Run: headless pygame with SDL's dummy video driver; simulated clock (each Clock.tick advances the game by its frame time, no real sleeping); random seed 0; keys injected as events and as key.get_pressed() state; no mouse input.
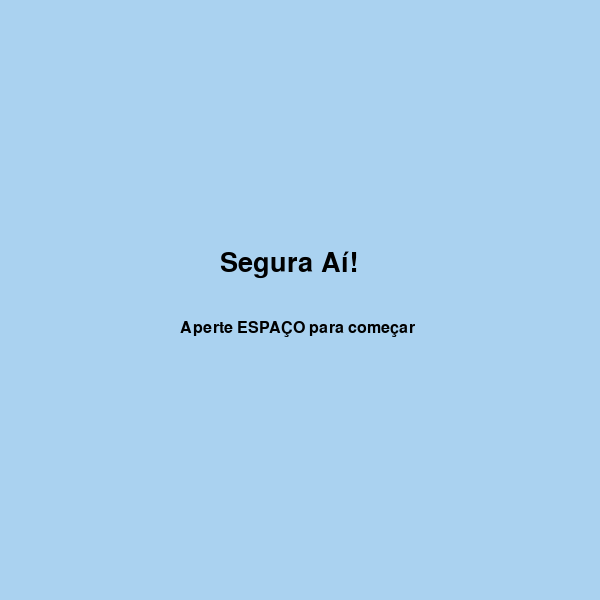
Frame 1 of 4 · flips 1–60 · no input
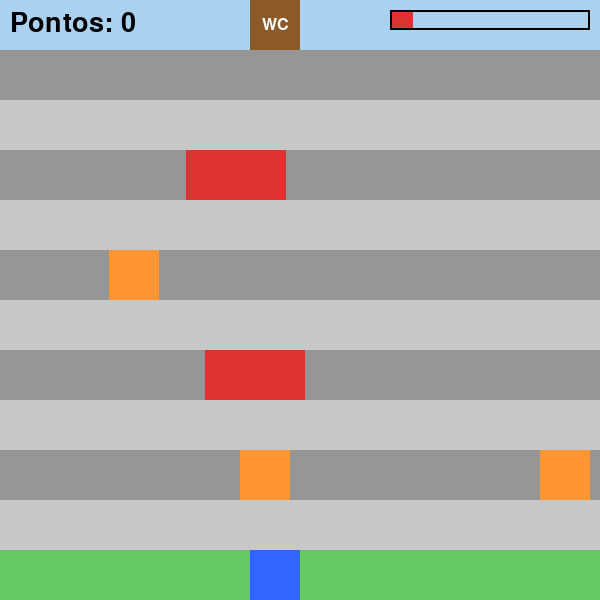
Frame 2 of 4 · flips 61–180 · tapped SPACE, RETURN · held RIGHT (→), D
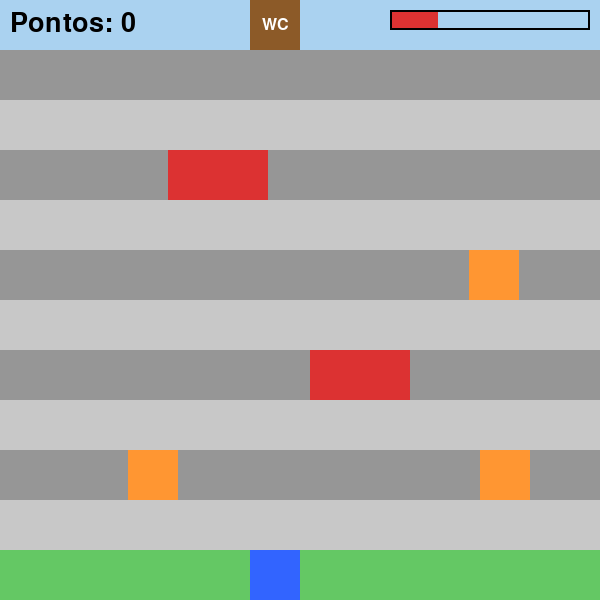
Frame 3 of 4 · flips 181–300 · held DOWN (↓), S
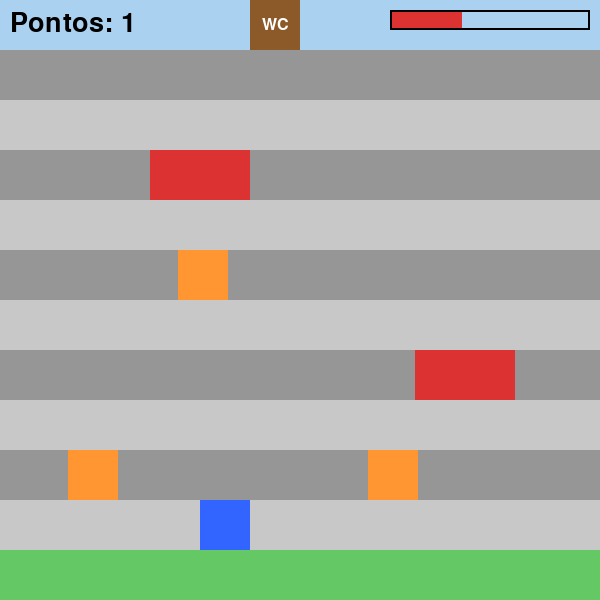
Frame 4 of 4 · flips 301–420 · held LEFT (←), A, UP (↑), W

The pygame program that drew these frames:

# ============================================
# BLOCO 1 - Janela e configurações
# ============================================

import pygame
import random

# Liga o pygame (sempre a primeira coisa)
pygame.init()

# Tamanho da janela, em pixels
LARGURA = 600
ALTURA = 600

# Cria a janela e coloca um título nela
tela = pygame.display.set_mode((LARGURA, ALTURA))
pygame.display.set_caption("Segura Aí!")

# Relógio que controla a velocidade do jogo
relogio = pygame.time.Clock()

# Cores no formato (Vermelho, Verde, Azul), de 0 a 255
VERDE = (100, 200, 100)
AZUL = (50, 100, 255)
LARANJA = (255, 150, 50)
VERMELHO = (220, 50, 50)
PRETO = (0, 0, 0)

# ============================================
# BLOCO 2 - Personagem
# ============================================

# Tamanho de cada "casa" do chão: o personagem anda de casa em casa
CASA = 50

# O personagem é um dicionário com a posição dele
personagem = {"x": 250, "y": 550}


def mover_personagem(personagem, tecla):
    """Anda uma casa na direção da seta apertada, sem sair da tela."""
    if tecla == pygame.K_UP and personagem["y"] > 0:
        personagem["y"] = personagem["y"] - CASA
    if tecla == pygame.K_DOWN and personagem["y"] < ALTURA - CASA:
        personagem["y"] = personagem["y"] + CASA
    if tecla == pygame.K_LEFT and personagem["x"] > 0:
        personagem["x"] = personagem["x"] - CASA
    if tecla == pygame.K_RIGHT and personagem["x"] < LARGURA - CASA:
        personagem["x"] = personagem["x"] + CASA


def desenhar_personagem(tela, personagem):
    """Desenha o personagem como um quadrado azul."""
    pygame.draw.rect(tela, AZUL, (personagem["x"], personagem["y"], CASA, CASA))


# ============================================
# BLOCO 3 - Obstáculos
# ============================================

def criar_obstaculo(x, y, velocidade, largura, cor):
    """Cria um obstáculo (um dicionário) com posição, velocidade, tamanho e cor."""
    return {"x": x, "y": y, "velocidade": velocidade, "largura": largura, "cor": cor}


# Lista com todos os obstáculos do corredor.
# Aluno: lento e pequeno (laranja). Carrinho de limpeza: rápido e comprido (vermelho).
# Velocidade positiva anda para a direita; negativa anda para a esquerda.
obstaculos = [
    criar_obstaculo(0, 450, 2, 50, LARANJA),
    criar_obstaculo(300, 450, 2, 50, LARANJA),
    criar_obstaculo(100, 350, -5, 100, VERMELHO),
    criar_obstaculo(400, 250, 3, 50, LARANJA),
    criar_obstaculo(200, 150, -6, 100, VERMELHO),
]


def mover_obstaculos(obstaculos):
    """Anda com cada obstáculo. Quem sai de um lado da tela volta pelo outro."""
    for obstaculo in obstaculos:
        obstaculo["x"] = obstaculo["x"] + obstaculo["velocidade"]
        if obstaculo["x"] > LARGURA:
            obstaculo["x"] = -obstaculo["largura"]
        if obstaculo["x"] < -obstaculo["largura"]:
            obstaculo["x"] = LARGURA


def desenhar_obstaculos(tela, obstaculos):
    """Desenha cada obstáculo como um retângulo da sua cor."""
    for obstaculo in obstaculos:
        pygame.draw.rect(tela, obstaculo["cor"], (obstaculo["x"], obstaculo["y"], obstaculo["largura"], CASA))


# ============================================
# BLOCO 4 - Colisão
# ============================================

def bateu(personagem, obstaculos):
    """Devolve True se o personagem está encostando em algum obstáculo."""
    retangulo_personagem = pygame.Rect(personagem["x"], personagem["y"], CASA, CASA)
    for obstaculo in obstaculos:
        retangulo_obstaculo = pygame.Rect(obstaculo["x"], obstaculo["y"], obstaculo["largura"], CASA)
        if retangulo_personagem.colliderect(retangulo_obstaculo):
            return True
    return False


def voltar_ao_comeco(personagem):
    """Coloca o personagem de volta na posição inicial, lá embaixo."""
    personagem["x"] = 250
    personagem["y"] = 550


# ============================================
# BLOCO 5 - Pontuação
# ============================================

# Fonte para escrever na tela (None = fonte padrão do pygame, tamanho 40)
fonte = pygame.font.Font(None, 40)

# O placar guarda os pontos e a faixa mais alta que o personagem já alcançou
placar = {"pontos": 0, "menor_y": 550}


def atualizar_pontos(placar, personagem):
    """Ganha 1 ponto cada vez que o personagem chega numa faixa nova, mais para cima."""
    if personagem["y"] < placar["menor_y"]:
        placar["menor_y"] = personagem["y"]
        placar["pontos"] = placar["pontos"] + 1


def zerar_pontos(placar):
    """Volta o placar para o começo."""
    placar["pontos"] = 0
    placar["menor_y"] = 550


def desenhar_pontos(tela, placar):
    """Escreve os pontos no canto de cima da tela."""
    texto = fonte.render("Pontos: " + str(placar["pontos"]), True, PRETO)
    tela.blit(texto, (10, 10))


# ============================================
# BLOCO 6 - Barra de aperto
# ============================================

APERTO_MAXIMO = 100
VELOCIDADE_APERTO = 0.1  # quanto enche por quadro: 100 / 0.1 = 1000 quadros, uns 17 segundos

# A barra também é um dicionário, igual ao personagem e ao placar
barra = {"aperto": 0}


def encher_barra(barra):
    """Enche um pouquinho a barra (chamada todo quadro)."""
    barra["aperto"] = barra["aperto"] + VELOCIDADE_APERTO


def barra_cheia(barra):
    """Devolve True se a barra chegou no máximo."""
    return barra["aperto"] >= APERTO_MAXIMO


def esvaziar_barra(barra):
    """Volta a barra para zero."""
    barra["aperto"] = 0


def desenhar_barra(tela, barra):
    """Desenha a barra no canto de cima, à direita: vermelho por dentro, contorno preto."""
    largura_cheia = int(barra["aperto"] * 2)  # 100 de aperto = 200 pixels
    pygame.draw.rect(tela, VERMELHO, (390, 10, largura_cheia, 20))
    pygame.draw.rect(tela, PRETO, (390, 10, 200, 20), 2)


# ============================================
# BLOCO 7 - Cenário
# ============================================

CINZA_CLARO = (200, 200, 200)
CINZA_ESCURO = (150, 150, 150)
AZUL_CLARO = (170, 210, 240)  # azulejo do banheiro
MARROM = (140, 90, 40)        # porta
BRANCO = (255, 255, 255)

# Fonte menor, só para escrever "WC" na porta
fonte_pequena = pygame.font.Font(None, 24)


def desenhar_cenario(tela):
    """Desenha o chão do corredor, a largada lá embaixo e o banheiro lá em cima."""
    # Chão: 12 faixas (600 / 50), alternando cinza claro e escuro
    for linha in range(12):
        y = linha * CASA
        if linha % 2 == 0:
            cor = CINZA_CLARO
        else:
            cor = CINZA_ESCURO
        pygame.draw.rect(tela, cor, (0, y, LARGURA, CASA))

    # Largada: a última faixa, lá embaixo, fica verde
    pygame.draw.rect(tela, VERDE, (0, ALTURA - CASA, LARGURA, CASA))

    # Banheiro: a primeira faixa, lá em cima, com azulejo azul
    pygame.draw.rect(tela, AZUL_CLARO, (0, 0, LARGURA, CASA))

    # Porta do banheiro, no meio da faixa de cima
    pygame.draw.rect(tela, MARROM, (250, 0, CASA, CASA))
    texto = fonte_pequena.render("WC", True, BRANCO)
    tela.blit(texto, (262, 17))


# ============================================
# BLOCO 8 - Telas (início, jogo e fim)
# ============================================

# Em qual tela o jogo está: "inicio", "jogo" ou "fim"
estado = "inicio"

# Frases de game over (uma é sorteada quando a barra enche)
FRASES_FIM = [
    "Não deu tempo...",
    "Ih, molhou tudo!",
    "Faltou só um pouquinho!",
    "Alguém chama a limpeza!",
]

# Frase que aparece na tela de fim
frase_fim = ""


def reiniciar_jogo(personagem, placar, barra):
    """Deixa tudo pronto para uma partida nova."""
    voltar_ao_comeco(personagem)
    zerar_pontos(placar)
    esvaziar_barra(barra)


def chegou_no_banheiro(personagem):
    """Devolve True se o personagem chegou na faixa de cima."""
    return personagem["y"] == 0


def desenhar_tela_inicio(tela):
    """Mostra o nome do jogo e como começar."""
    tela.fill(AZUL_CLARO)
    titulo = fonte.render("Segura Aí!", True, PRETO)
    instrucao = fonte_pequena.render("Aperte ESPAÇO para começar", True, PRETO)
    tela.blit(titulo, (220, 250))
    tela.blit(instrucao, (180, 320))


def desenhar_tela_fim(tela, placar, frase):
    """Mostra a frase do fim, os pontos e como jogar de novo."""
    tela.fill(AZUL_CLARO)
    texto_frase = fonte.render(frase, True, PRETO)
    texto_pontos = fonte.render("Pontos: " + str(placar["pontos"]), True, PRETO)
    instrucao = fonte_pequena.render("Aperte ESPAÇO para jogar de novo", True, PRETO)
    tela.blit(texto_frase, (100, 200))
    tela.blit(texto_pontos, (100, 260))
    tela.blit(instrucao, (100, 340))


# ============================================
# LOOP PRINCIPAL
# ============================================

rodando = True
while rodando:

    # 1) Ler o que o jogador fez
    for evento in pygame.event.get():
        if evento.type == pygame.QUIT:
            rodando = False
        if evento.type == pygame.KEYDOWN:
            if estado == "jogo":
                mover_personagem(personagem, evento.key)
            elif evento.key == pygame.K_SPACE:
                reiniciar_jogo(personagem, placar, barra)
                estado = "jogo"

    # 2) Atualizar: só quando está jogando
    if estado == "jogo":
        mover_obstaculos(obstaculos)

        # Se bateu em alguém, volta para o começo e perde os pontos
        if bateu(personagem, obstaculos):
            voltar_ao_comeco(personagem)
            zerar_pontos(placar)

        # Chegou numa faixa nova? Ganha ponto
        atualizar_pontos(placar, personagem)

        # A barra enche com o tempo. Se encher, game over com frase sorteada
        encher_barra(barra)
        if barra_cheia(barra):
            estado = "fim"
            frase_fim = random.choice(FRASES_FIM)

        # Chegou ao banheiro: venceu!
        if chegou_no_banheiro(personagem):
            estado = "fim"
            frase_fim = "Ufa! Chegou a tempo!"

    # 3) Desenhar a tela certa
    if estado == "inicio":
        desenhar_tela_inicio(tela)
    elif estado == "jogo":
        desenhar_cenario(tela)
        desenhar_obstaculos(tela, obstaculos)
        desenhar_personagem(tela, personagem)
        desenhar_pontos(tela, placar)
        desenhar_barra(tela, barra)
    else:
        desenhar_tela_fim(tela, placar, frase_fim)

    # 4) Mostrar na tela o que foi desenhado
    pygame.display.update()

    # 5) Esperar para rodar a 60 quadros por segundo
    relogio.tick(60)

# Saiu do loop: desliga o pygame
pygame.quit()
